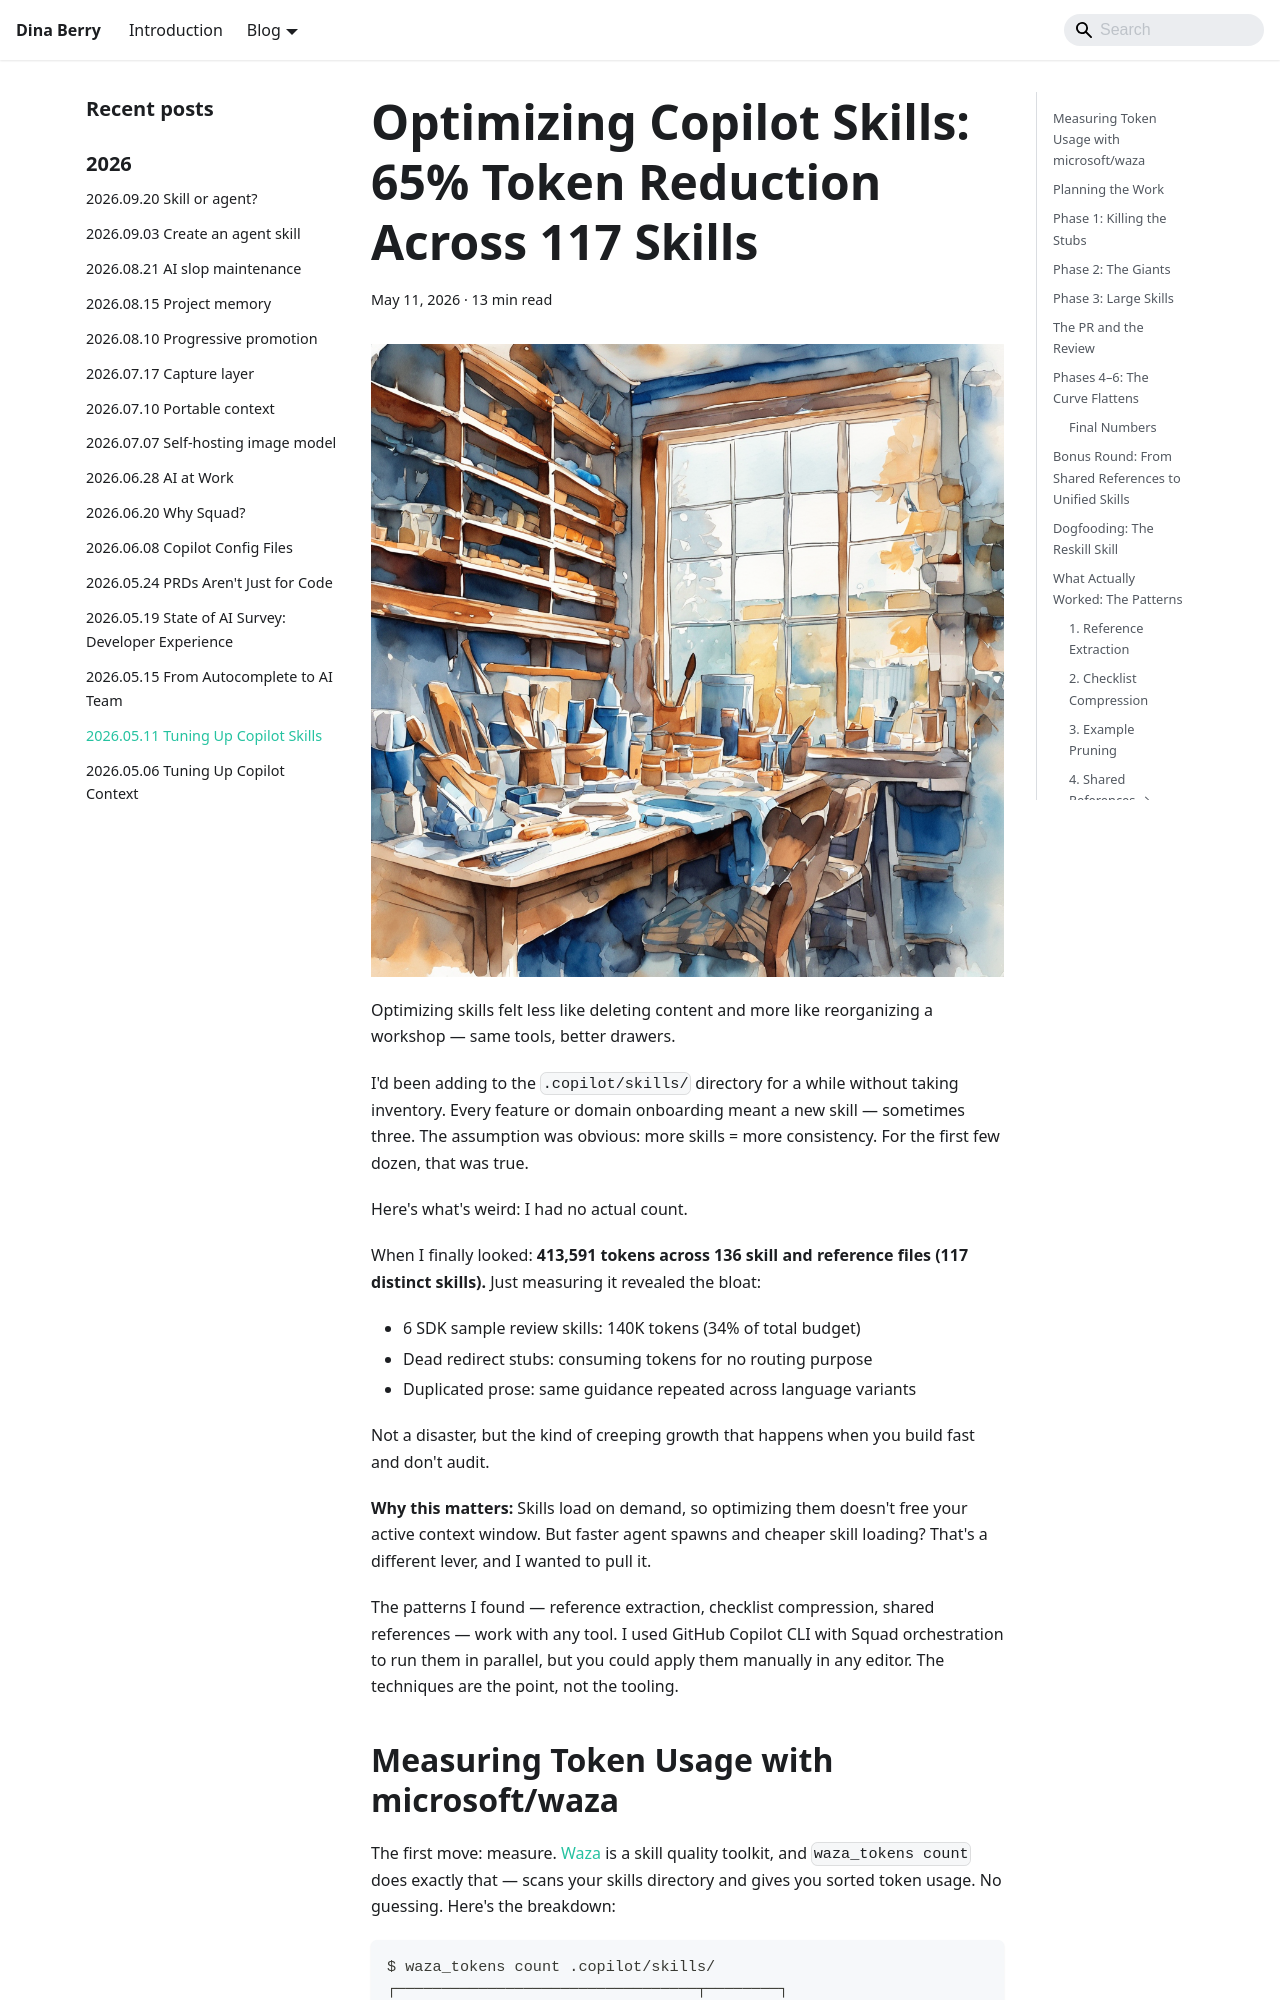

repository: dfberry/dfberry.github.io · page: 2026-05-11-tuning-up-copilot-skills.html · generator: docusaurus

---
slug: /2026-05-11-tuning-up-copilot-skills
canonical_url: https://dfberry.github.io/blog/2026-05-11-tuning-up-copilot-skills
custom_edit_url: null
sidebar_label: "2026.05.11 Tuning Up Copilot Skills"
title: "Optimizing Copilot Skills: 65% Token Reduction Across 117 Skills"
description: "I had 413K tokens of unoptimized skills and a waza toolkit to diagnose them. Here's what I found, what surprised me, and what actually worked."
draft: false
tags:
  - GitHub Copilot
  - Skills
  - Waza
  - Token Optimization
  - AI assisted
  - Tutorial
updated: 2026-05-11 18:00 PST
keywords:
  - copilot skills optimization
  - waza tokens
  - skill refactoring
  - token reduction
  - copilot cli
  - copilot token budget
  - skill.md optimization
  - copilot skills tutorial
---

# Optimizing Copilot Skills: 65% Token Reduction Across 117 Skills

![Watercolor illustration of a craftsperson's workbench being tidied and organized](./media/2026-05-11-tuning-up-copilot-skills/hero-skill-workshop.png)

Optimizing skills felt less like deleting content and more like reorganizing a workshop — same tools, better drawers.

I'd been adding to the `.copilot/skills/` directory for a while without taking inventory. Every feature or domain onboarding meant a new skill — sometimes three. The assumption was obvious: more skills = more consistency. For the first few dozen, that was true.

Here's what's weird: I had no actual count.

When I finally looked: **413,591 tokens across 136 skill and reference files (117 distinct skills).** Just measuring it revealed the bloat:
- 6 SDK sample review skills: 140K tokens (34% of total budget)
- Dead redirect stubs: consuming tokens for no routing purpose
- Duplicated prose: same guidance repeated across language variants

Not a disaster, but the kind of creeping growth that happens when you build fast and don't audit.

**Why this matters:** Skills load on demand, so optimizing them doesn't free your active context window. But faster agent spawns and cheaper skill loading? That's a different lever, and I wanted to pull it.

The patterns I found — reference extraction, checklist compression, shared references — work with any tool. I used GitHub Copilot CLI with Squad orchestration to run them in parallel, but you could apply them manually in any editor. The techniques are the point, not the tooling.
